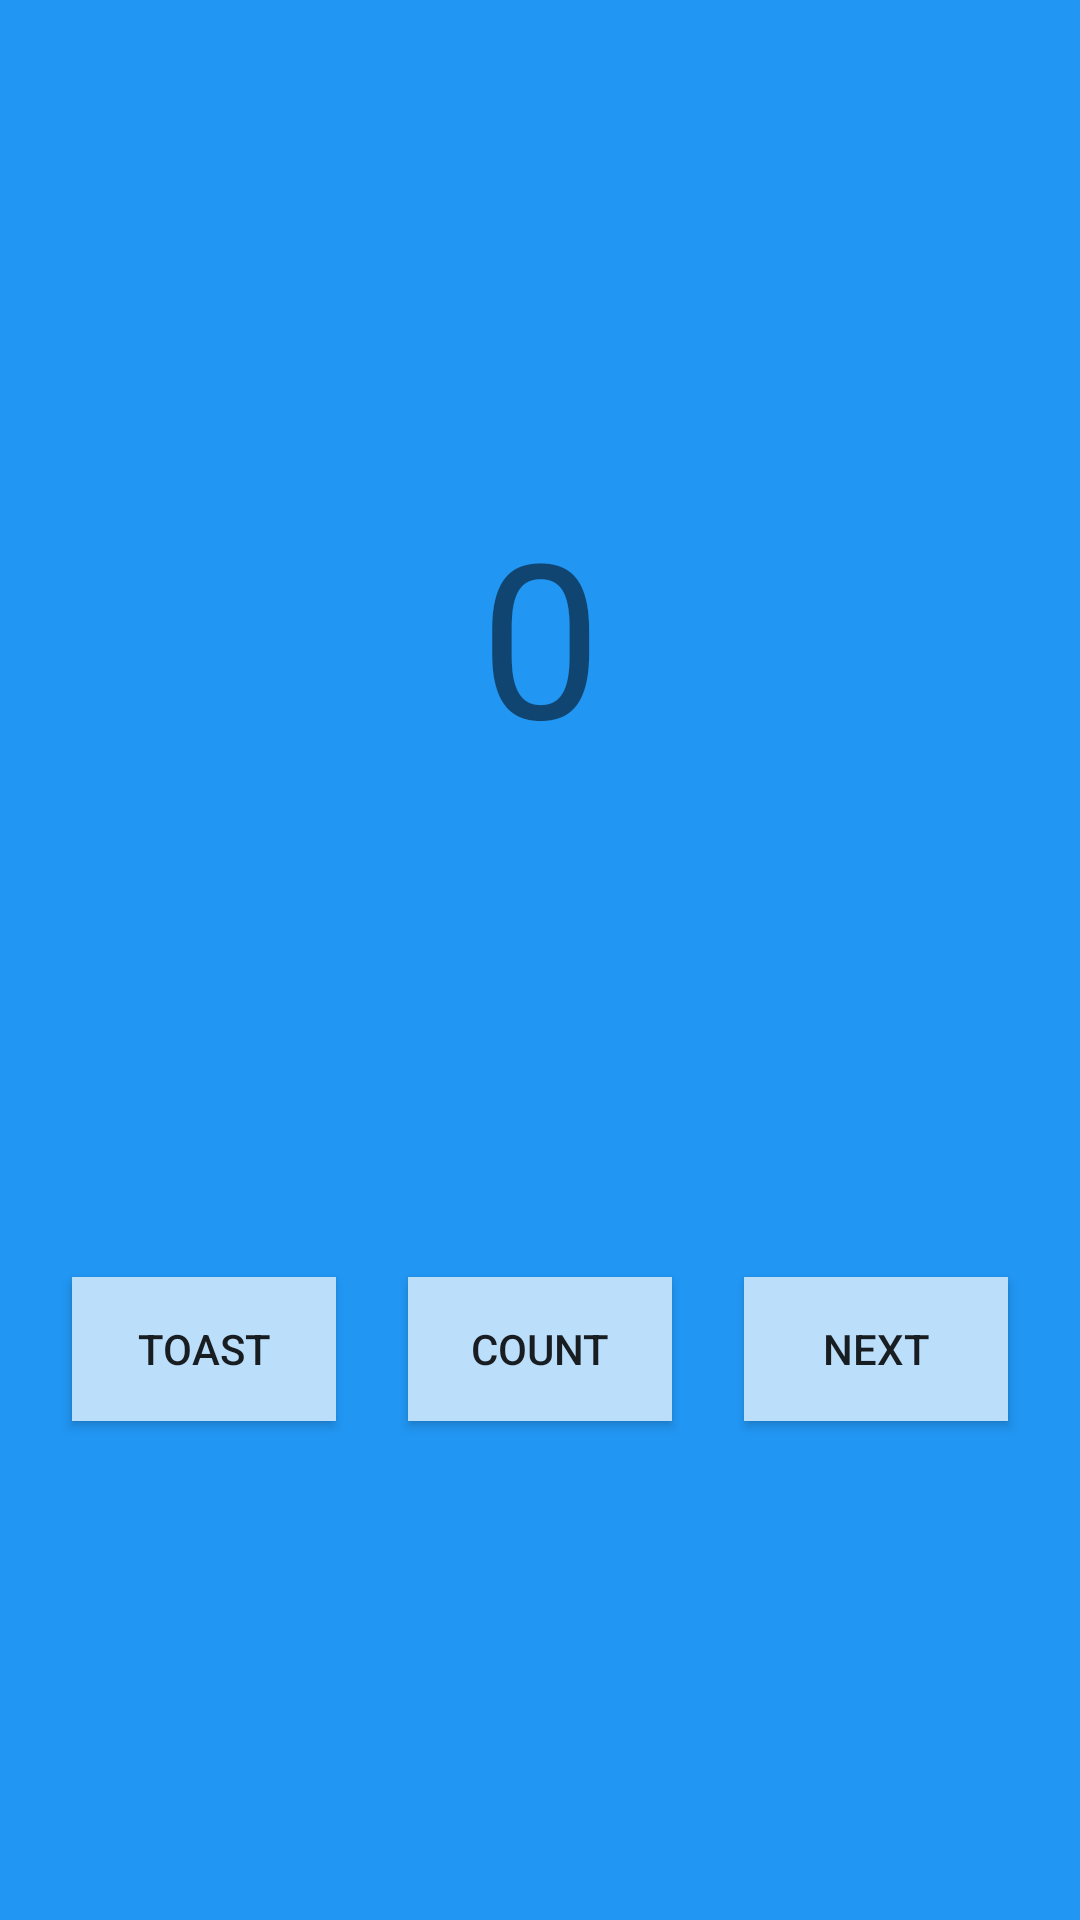

Layout XML and referenced resources for this Android screen:
<!-- AndroidManifest.xml: application theme Theme.JavaGround -->
<!-- res/layout/fragment_first.xml -->
<?xml version="1.0" encoding="utf-8"?>
<androidx.constraintlayout.widget.ConstraintLayout xmlns:android="http://schemas.android.com/apk/res/android"
    xmlns:app="http://schemas.android.com/apk/res-auto"
    xmlns:tools="http://schemas.android.com/tools"
    android:id="@+id/constraint_layout"
    android:layout_width="match_parent"
    android:layout_height="match_parent"
    android:background="@color/screen_background_1"
    tools:context=".FirstFragment">

    <TextView
        android:id="@+id/textview_first"
        android:layout_width="wrap_content"
        android:layout_height="wrap_content"
        android:fontFamily="sans-serif"
        android:text="@string/textview_number_zero"
        android:textAlignment="center"
        android:textSize="72sp"
        app:layout_constraintBottom_toBottomOf="parent"
        app:layout_constraintEnd_toEndOf="parent"
        app:layout_constraintStart_toStartOf="parent"
        app:layout_constraintTop_toTopOf="parent"
        app:layout_constraintVertical_bias="0.3" />

    <Button
        android:id="@+id/toast_button"
        android:layout_width="wrap_content"
        android:layout_height="wrap_content"
        android:layout_marginStart="24dp"
        android:background="@color/button_background"
        android:text="@string/toast_button_text"
        app:layout_constraintBottom_toBottomOf="parent"
        app:layout_constraintStart_toStartOf="parent"
        app:layout_constraintTop_toBottomOf="@+id/textview_first" />

    <Button
        android:id="@+id/count_button"
        android:layout_width="wrap_content"
        android:layout_height="wrap_content"
        android:text="@string/count_button_text"
        android:background="@color/button_background"
        app:layout_constraintBottom_toBottomOf="parent"
        app:layout_constraintEnd_toStartOf="@+id/random_button"
        app:layout_constraintStart_toEndOf="@+id/toast_button"
        app:layout_constraintTop_toBottomOf="@+id/textview_first" />

    <Button
        android:id="@+id/random_button"
        android:layout_width="wrap_content"
        android:layout_height="wrap_content"
        android:layout_marginEnd="24dp"
        android:background="@color/button_background"
        android:text="@string/random_button_text"
        app:layout_constraintBottom_toBottomOf="parent"
        app:layout_constraintEnd_toEndOf="parent"
        app:layout_constraintTop_toBottomOf="@+id/textview_first" />

</androidx.constraintlayout.widget.ConstraintLayout>
<!-- resources referenced by this layout -->
<resources>
  <color name="button_background">#FFBBDEFB</color>
  <color name="screen_background_1">#FF2196F3</color>
  <string name="count_button_text">Count</string>
  <string name="random_button_text">Next</string>
  <string name="textview_number_zero">0</string>
  <string name="toast_button_text">Toast</string>
  <style name="Theme.JavaGround" parent="Theme.AppCompat.Light.DarkActionBar">
          
          <item name="colorPrimary">@color/purple_500</item>
          <item name="colorPrimaryDark">@color/purple_700</item>
          <item name="colorAccent">@color/teal_200</item>
          
      </style>
  <color name="purple_500">#FF6200EE</color>
  <color name="purple_700">#FF3700B3</color>
  <color name="teal_200">#3CAA9F</color>
</resources>
